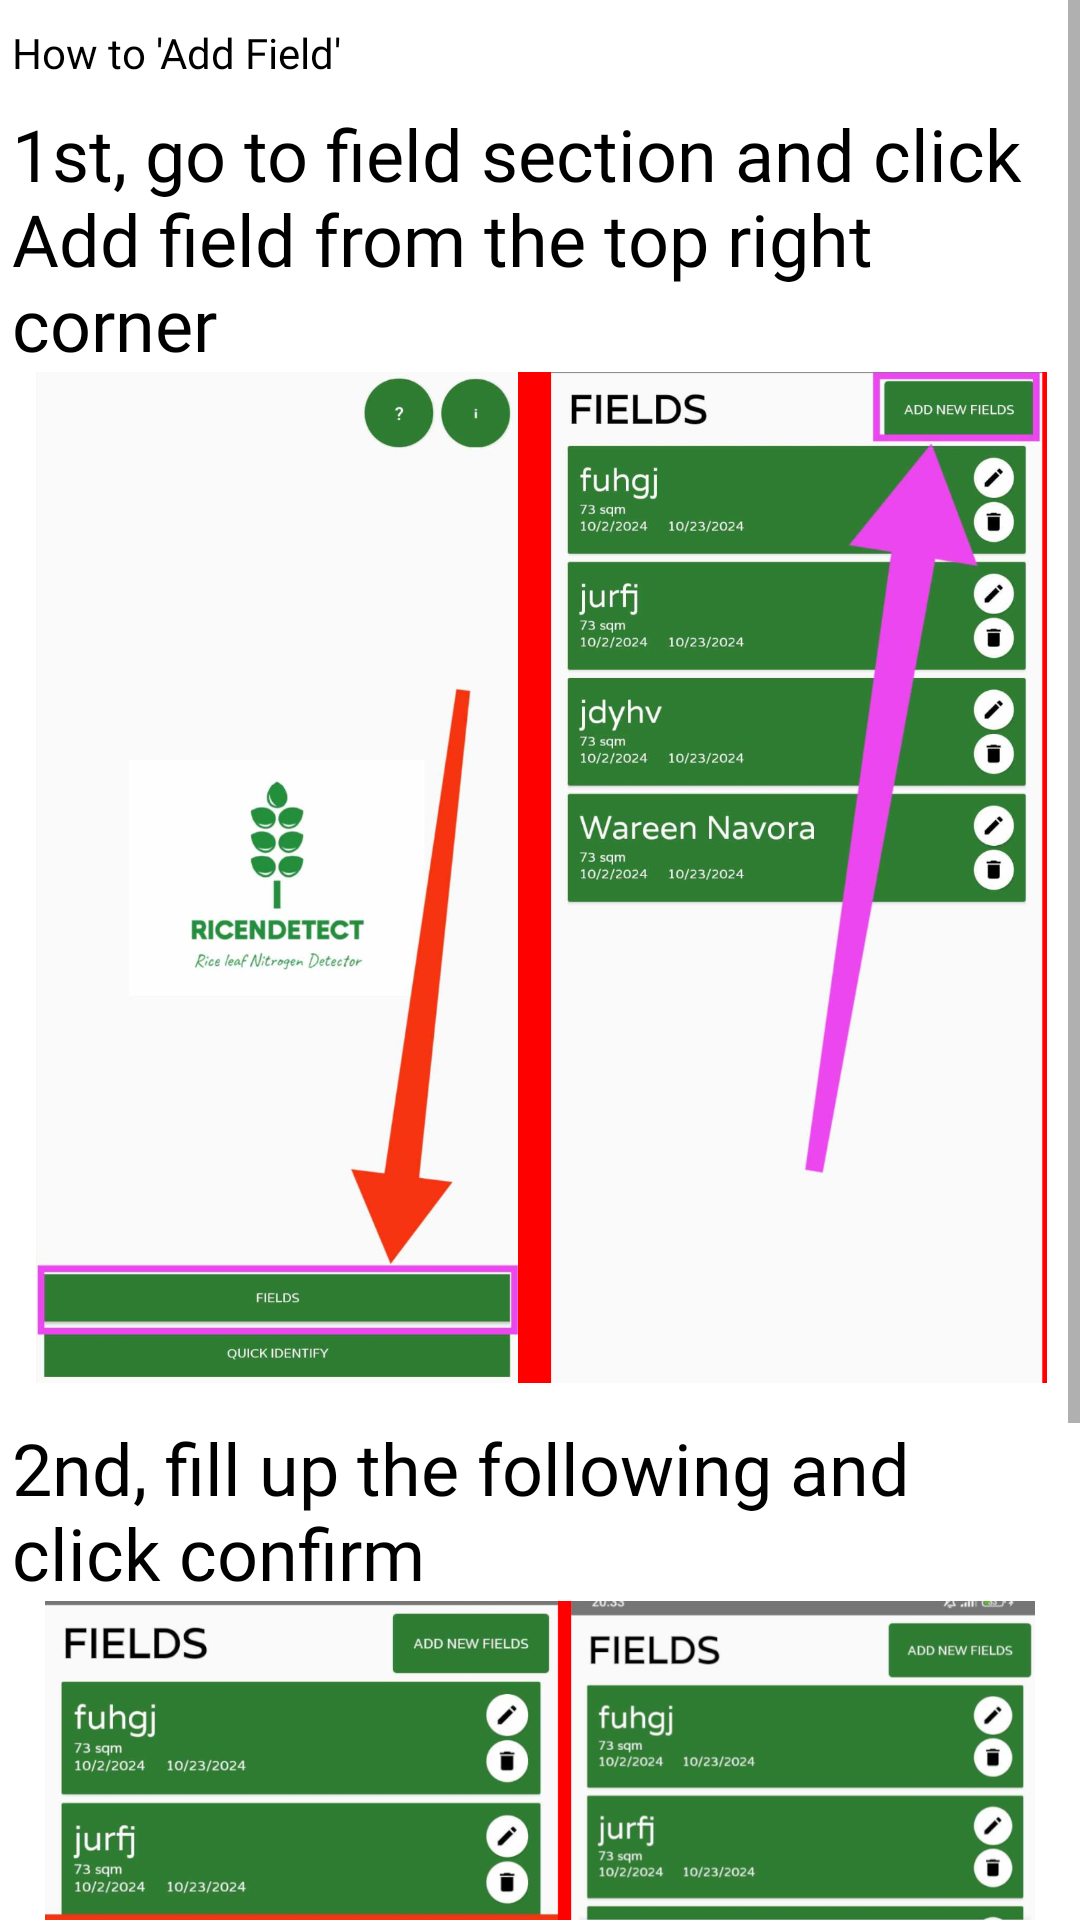

Android layout source for this screen:
<!-- AndroidManifest.xml: application theme Theme.RiceNDetectWithXML -->
<!-- res/layout/add_field_help_layout.xml -->
<?xml version="1.0" encoding="utf-8"?>
<ScrollView xmlns:android="http://schemas.android.com/apk/res/android"
    xmlns:app="http://schemas.android.com/apk/res-auto"
    xmlns:tools="http://schemas.android.com/tools"
    android:layout_width="match_parent"
    android:background="@color/white"
    android:elevation="8dp"
    android:layout_marginHorizontal="8dp"
    android:layout_height="500dp">

    <androidx.constraintlayout.widget.ConstraintLayout
        android:layout_width="match_parent"
        android:layout_height="wrap_content"
        android:layout_marginHorizontal="4dp"
        >
        <TextView
            android:id="@+id/textView"
            android:layout_width="wrap_content"
            android:layout_height="wrap_content"
            android:fontFamily="@font/varelaregular"
            android:text="@string/how_to_add_field"
            android:textColor="@color/black"
            android:layout_marginTop="8dp"
            android:textSize="@dimen/_25sdp"
            app:layout_constraintStart_toStartOf="parent"
            app:layout_constraintTop_toTopOf="parent" />

        <TextView
            android:id="@+id/textView2"
            android:layout_width="wrap_content"
            android:layout_height="wrap_content"
            android:layout_marginTop="8dp"
            android:fontFamily="@font/varelaregular"
            android:text="1st, go to field section and click Add field from the top right corner"
            android:textColor="@color/black"
            android:textSize="24sp"
            app:layout_constraintStart_toStartOf="parent"
            app:layout_constraintTop_toBottomOf="@+id/textView" />


        <ImageView
            android:id="@+id/imageView"
            android:layout_width="356dp"
            android:layout_height="337dp"
            android:src="@drawable/add_field_first"
            app:layout_constraintEnd_toEndOf="parent"
            app:layout_constraintStart_toStartOf="parent"
            app:layout_constraintTop_toBottomOf="@+id/textView2" />

        <ImageView
            android:id="@+id/imageView2"
            android:layout_width="346dp"
            android:layout_height="330dp"
            android:src="@drawable/add_field_second"
            app:layout_constraintEnd_toEndOf="parent"
            app:layout_constraintStart_toStartOf="parent"
            app:layout_constraintTop_toBottomOf="@+id/textView3" />

        <TextView
            android:id="@+id/textView3"
            android:layout_width="wrap_content"
            android:layout_height="wrap_content"
            android:layout_marginTop="12dp"
            android:fontFamily="@font/varelaregular"
            android:text="2nd, fill up the following and click confirm"
            android:textColor="@color/black"
            android:textSize="24sp"
            app:layout_constraintEnd_toEndOf="parent"
            app:layout_constraintStart_toStartOf="parent"
            app:layout_constraintTop_toBottomOf="@+id/imageView" />

    </androidx.constraintlayout.widget.ConstraintLayout>




</ScrollView>
<!-- resources referenced by this layout -->
<resources>
  <!-- drawable add_field_first: png bitmap (drawable, 487943 bytes) -->
  <!-- drawable add_field_second: png bitmap (drawable, 526312 bytes) -->
  <string name="how_to_add_field">How to \'Add Field\'</string>
  <style name="Theme.RiceNDetectWithXML" parent="Base.Theme.RiceNDetectWithXML" />
  <style name="Base.Theme.RiceNDetectWithXML" parent="Theme.AppCompat.Light.NoActionBar">
          
          
      </style>
  <!-- not gathered from this repository: default colours our renderer supplied (Android Studio template values) -->
  <color name="black">#FF000000</color>
  <color name="white">#FFFFFFFF</color>
</resources>
